Dataset: data (GitHub, NIKITA-CHUVILO/Nikita-Chuvilo-IT2442-NT-project7_seed_classification). Classes: black-grass, charlock, cleavers, common chickweed, common wheat.

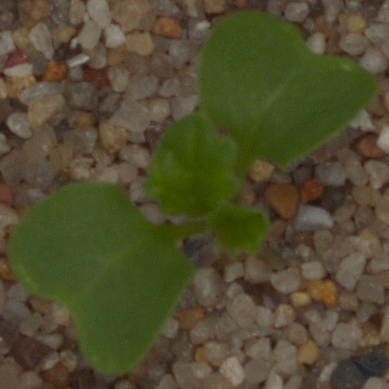
Label: charlock

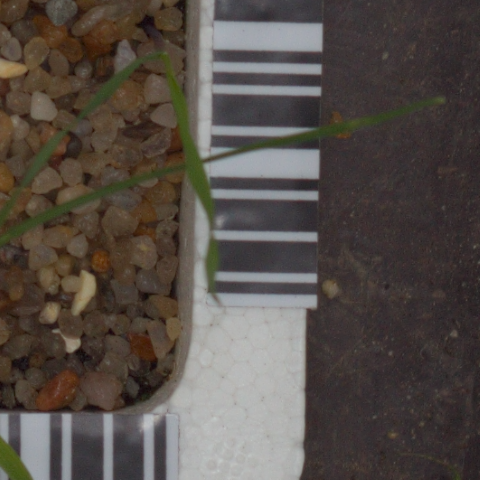
Label: black-grass

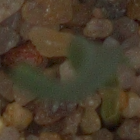
Label: common wheat

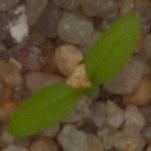
Label: common chickweed

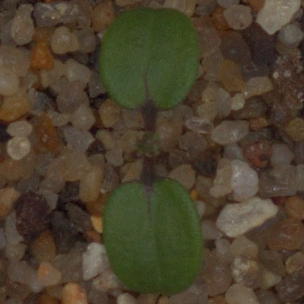
Label: cleavers

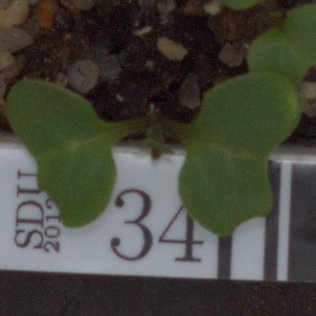
Label: charlock
